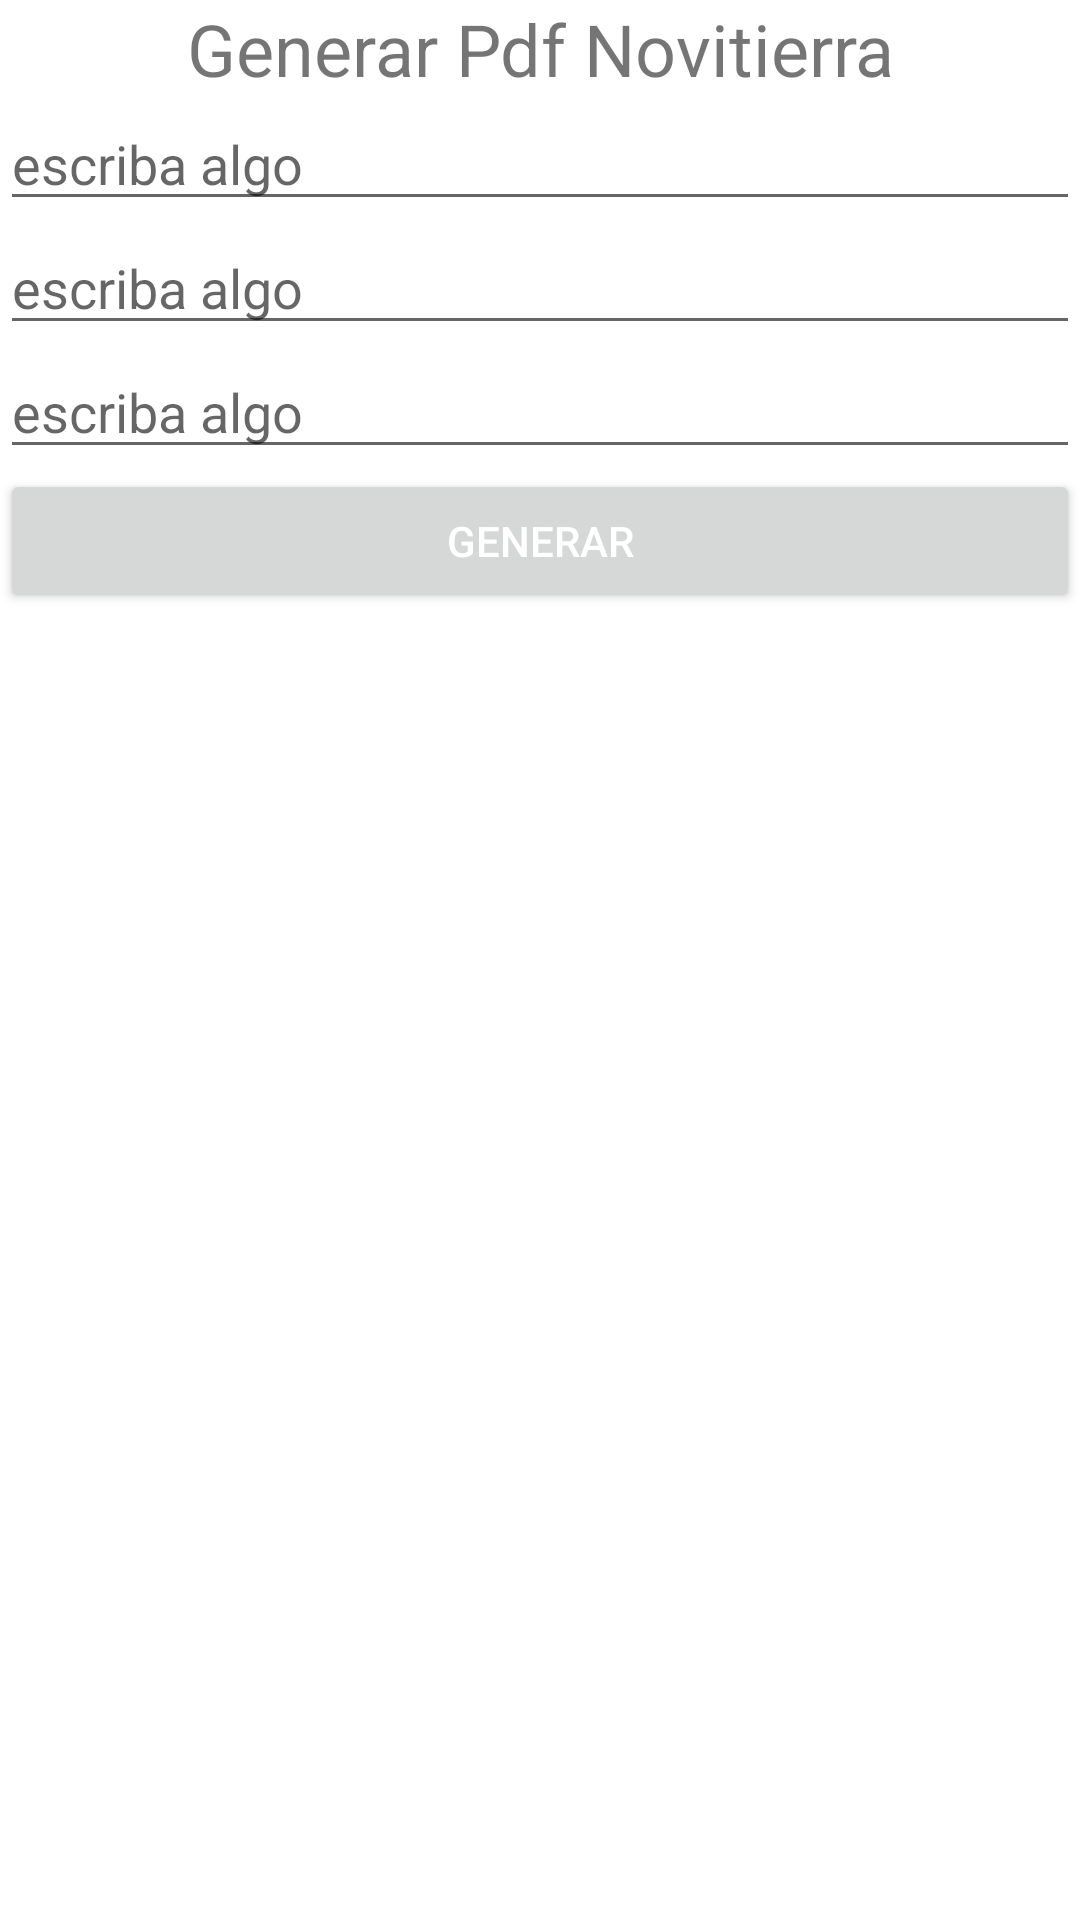

Layout XML and referenced resources for this Android screen:
<!-- AndroidManifest.xml: application theme Theme.NovitierraApp.NoActionBar -->
<!-- res/layout/test_fragment.xml -->
<?xml version="1.0" encoding="utf-8"?>
<LinearLayout xmlns:android="http://schemas.android.com/apk/res/android"
    xmlns:tools="http://schemas.android.com/tools"
    android:layout_width="match_parent"
    android:layout_height="match_parent"
    android:orientation="vertical"
    tools:context=".test">

    <TextView
        android:layout_width="match_parent"
        android:layout_height="wrap_content"
        android:textSize="24sp"
        android:gravity="center"
        android:text="Generar Pdf Novitierra" />
    <EditText
        android:layout_width="match_parent"
        android:layout_height="wrap_content"
        android:hint="escriba algo"
        android:id="@+id/text1"
        >
    </EditText>
    <EditText
        android:layout_width="match_parent"
        android:layout_height="wrap_content"
        android:hint="escriba algo"
        android:id="@+id/text2"
        >
    </EditText>
    <EditText
        android:layout_width="match_parent"
        android:layout_height="wrap_content"
        android:hint="escriba algo"
        android:id="@+id/text3"
        >
    </EditText>
    <Button
        android:id="@+id/botongenerar"
        android:layout_width="match_parent"
        android:layout_height="wrap_content"
        android:text="generar"
        android:textColor="@color/white">

    </Button>

</LinearLayout>
<!-- resources referenced by this layout -->
<resources>
  <color name="white">#FFFFFFFF</color>
  <style name="Theme.NovitierraApp.NoActionBar">
          <item name="windowActionBar">false</item>
          <item name="windowNoTitle">true</item>
          
          <item name="colorPrimary">@color/azul_novi</item>
          <item name="colorPrimaryVariant">@color/azul_novi</item>
          <item name="colorOnPrimary">@color/azul_novi</item>
          
          <item name="colorSecondary">@color/azul_novi</item>
          <item name="colorSecondaryVariant">@color/azul_novi</item>
          <item name="colorOnSecondary">@color/azul_novi</item>
          
          <item name="android:statusBarColor" tools:targetApi="l">?attr/colorPrimaryVariant</item>
          
      </style>
  <color name="azul_novi">#004677</color>
</resources>
